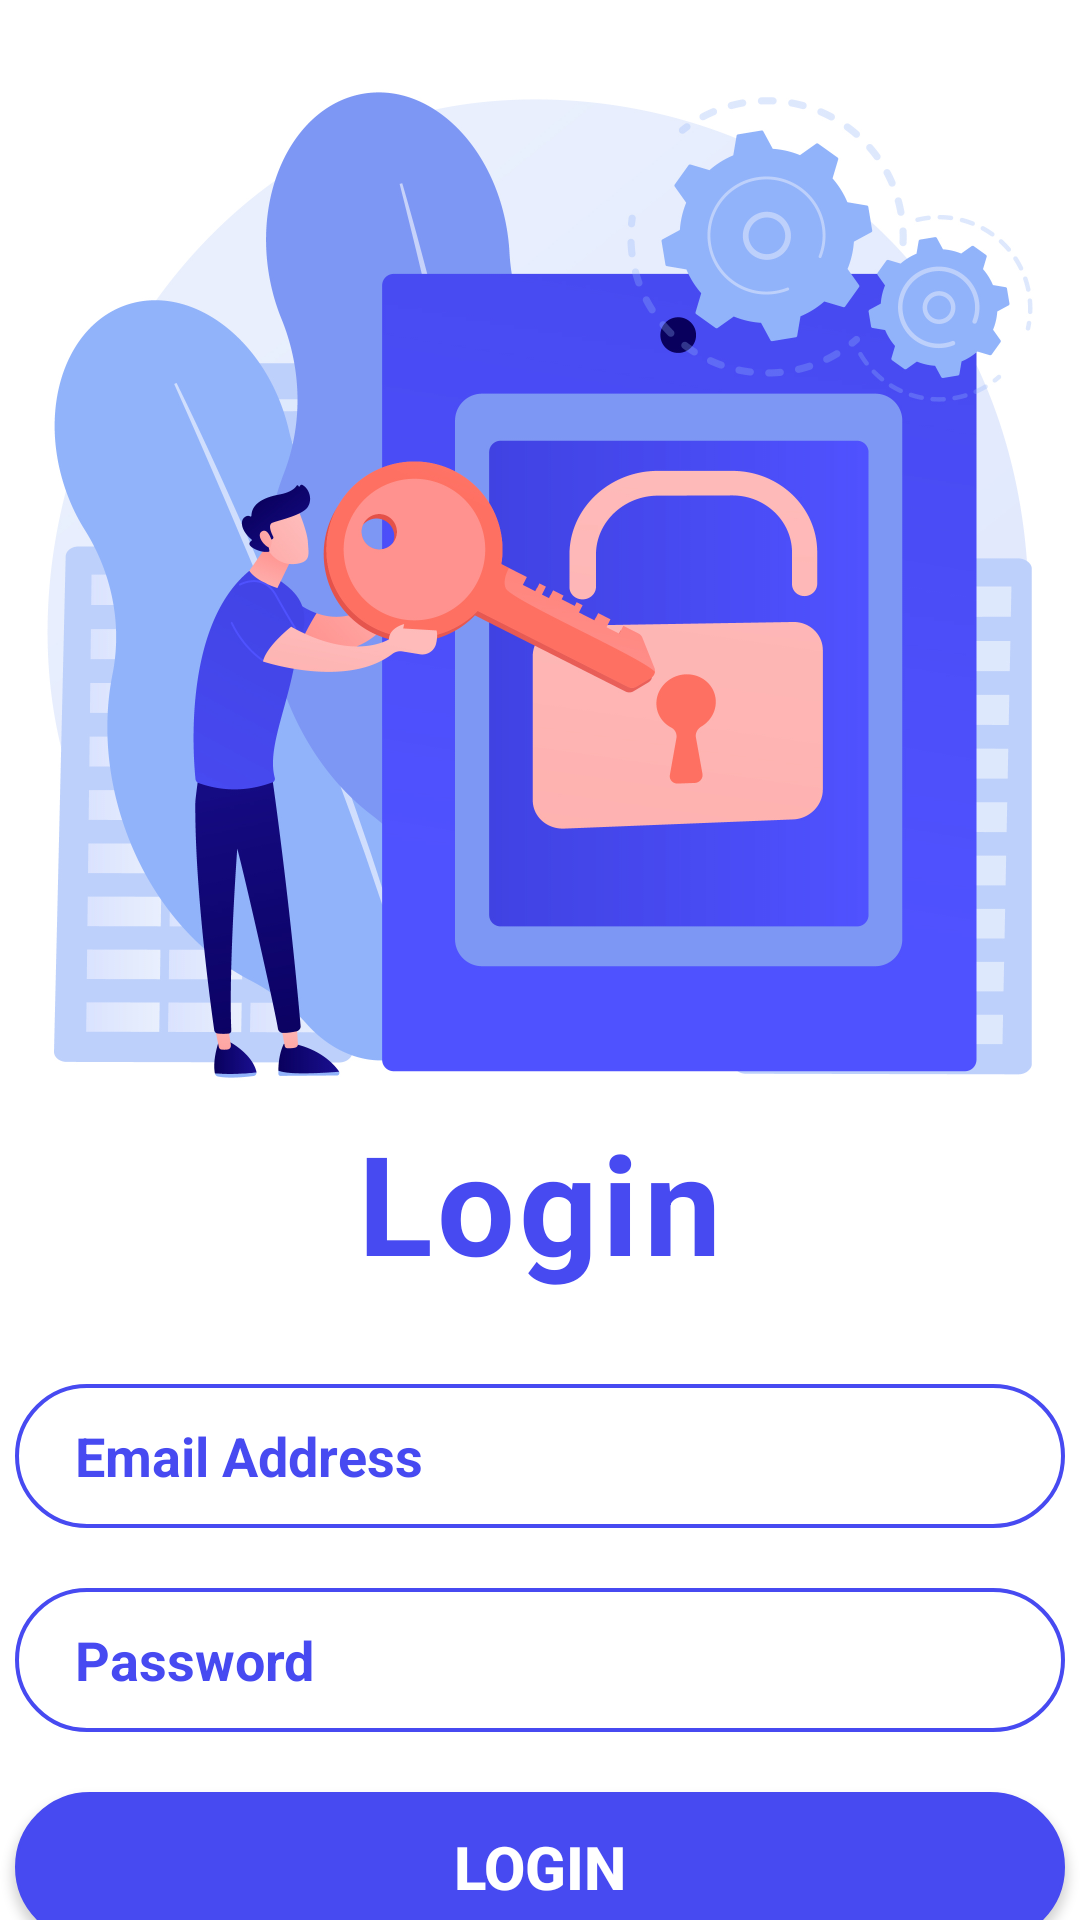

Reconstruct the res/layout file that produces this screen, plus the resources it refers to.
<!-- AndroidManifest.xml: application theme Theme.LoginAndRegisterApp -->
<!-- res/layout/activity_main_login.xml -->
<?xml version="1.0" encoding="utf-8"?>
<LinearLayout xmlns:android="http://schemas.android.com/apk/res/android"
    xmlns:tools="http://schemas.android.com/tools"
    android:layout_width="match_parent"
    android:layout_height="match_parent"
    android:gravity="center_horizontal"
    android:orientation="vertical"
    tools:context=".MainActivityLogin">

    <ImageView
        android:layout_width="500dp"
        android:layout_height="350dp"
        android:layout_marginTop="20dp"
        android:src="@drawable/img_principal" />

    <TextView
        android:layout_width="wrap_content"
        android:layout_height="wrap_content"
        android:letterSpacing="0.03"
        android:text="@string/txt_login"
        android:textAlignment="center"
        android:textColor="@color/TextBlue"
        android:textSize="46sp"
        android:textStyle="bold" />

    <EditText
        android:id="@+id/edt_email_address"
        android:layout_width="350dp"
        android:layout_height="48dp"
        android:layout_marginTop="30dp"
        android:background="@drawable/forget"
        android:drawableStart="@drawable/ic_email"
        android:drawablePadding="10dp"
        android:drawableTint="@color/TextBlue"
        android:hint="@string/txt_email_address"
        android:inputType="textEmailAddress"
        android:paddingStart="20dp"
        android:textColorHint="@color/TextBlue"
        android:textStyle="bold"
        tools:ignore="RtlSymmetry" />

    <EditText
        android:id="@+id/edt_password"
        android:layout_width="350dp"
        android:layout_height="48dp"
        android:layout_marginTop="20dp"
        android:background="@drawable/forget"
        android:drawableStart="@drawable/ic_lock"
        android:drawablePadding="10dp"
        android:drawableTint="@color/TextBlue"
        android:hint="@string/txt_password"
        android:inputType="textPassword"
        android:paddingStart="20dp"
        android:textColorHint="@color/TextBlue"
        android:textStyle="bold"
        tools:ignore="RtlSymmetry" />

    <Button
        android:id="@+id/btn_login"
        android:layout_width="350dp"
        android:layout_height="50dp"
        android:layout_marginTop="20dp"
        android:background="@drawable/button"
        android:text="@string/txt_login"
        android:textAlignment="center"
        android:textColor="@color/white"
        android:textSize="20sp"
        android:textStyle="bold" />

    <TextView
        android:id="@+id/txt_register"
        android:layout_width="wrap_content"
        android:layout_height="wrap_content"
        android:layout_marginTop="15dp"
        android:gravity="center"
        android:text="@string/txt_dont_account"
        android:textAlignment="center"
        android:textColor="@color/TextBlue"
        android:textSize="18sp"
        android:textStyle="bold" />

</LinearLayout>
<!-- resources referenced by this layout -->
<resources>
  <color name="TextBlue">#474af1</color>
  <color name="white">#FFFFFFFF</color>
  <!-- drawable button (drawable) -->
  <shape xmlns:android="http://schemas.android.com/apk/res/android">
      <solid android:color="@color/TextBlue" />
      <stroke android:width="1dp" android:color="@color/TextBlue" />
      <padding android:left="10dp" android:top="10dp" android:right="10dp" android:bottom="10dp" />
      <corners android:radius="40dp" />
  </shape>
  <!-- drawable forget (drawable) -->
  <shape xmlns:android="http://schemas.android.com/apk/res/android">
      <stroke android:width="1.3dp" android:color="@color/TextBlue" />
      <padding android:left="10dp" android:top="10dp" android:right="10dp" android:bottom="10dp" />
      <corners android:radius="40dp" />
  </shape>
  <!-- drawable img_principal: jpg bitmap (drawable, 580772 bytes) -->
  <string name="txt_dont_account">Dont\'t have an account? Sign up</string>
  <string name="txt_email_address">Email Address</string>
  <string name="txt_login">Login</string>
  <string name="txt_password">Password</string>
  <style name="Theme.LoginAndRegisterApp" parent="Theme.MaterialComponents.DayNight.NoActionBar">
          
          <item name="colorPrimary">@color/purple_500</item>
          <item name="colorPrimaryVariant">@color/purple_700</item>
          <item name="colorOnPrimary">@color/white</item>
          
          <item name="colorSecondary">@color/teal_200</item>
          <item name="colorSecondaryVariant">@color/teal_700</item>
          <item name="colorOnSecondary">@color/black</item>
          
          <item name="android:statusBarColor">?attr/colorPrimaryVariant</item>
          
      </style>
  <color name="purple_500">#FF6200EE</color>
  <color name="purple_700">#FF3700B3</color>
  <color name="teal_200">#FF03DAC5</color>
  <color name="teal_700">#FF018786</color>
  <color name="black">#FF000000</color>
</resources>
